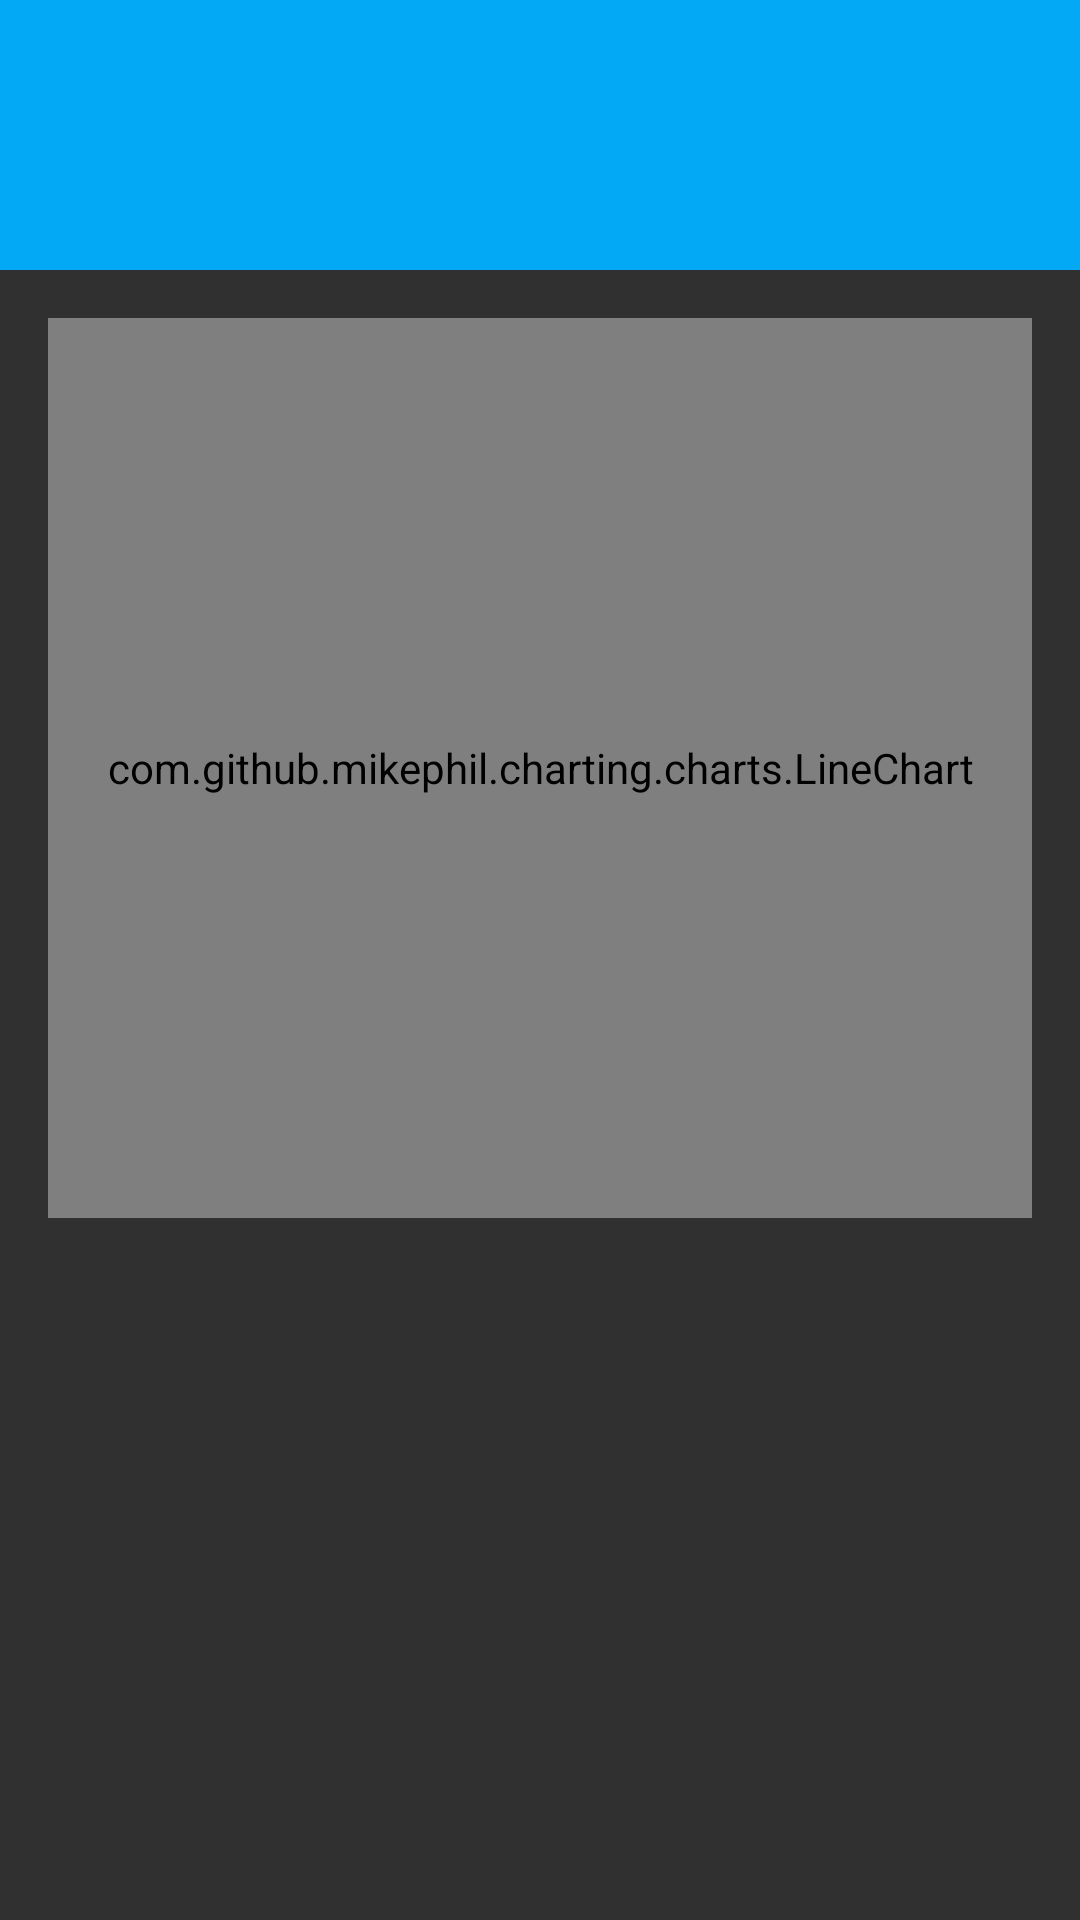

Reconstruct the res/layout file that produces this screen, plus the resources it refers to.
<!-- AndroidManifest.xml: application theme AppTheme -->
<!-- res/layout/activity_stock_more_info.xml -->
<?xml version="1.0" encoding="utf-8"?>
<ScrollView

    xmlns:android="http://schemas.android.com/apk/res/android"
    xmlns:app="http://schemas.android.com/apk/res-auto"
    xmlns:tools="http://schemas.android.com/tools"
    android:layout_width="match_parent"
    android:layout_height="match_parent">

    <android.support.constraint.ConstraintLayout
        android:layout_width="match_parent"
        android:layout_height="match_parent"
        android:gravity="center_vertical"
        android:orientation="horizontal"
        tools:context="com.udacity.stockhawk.ui.StockMoreInfo">

        <ImageView
            android:id="@+id/imageView3"
            android:layout_width="0dp"
            android:layout_height="90dp"
            android:layout_margin="0dp"
            android:background="@color/colorPrimary"
            android:padding="0dp"
            app:layout_constraintHorizontal_bias="0.0"
            app:layout_constraintLeft_toLeftOf="parent"
            app:layout_constraintRight_toRightOf="parent"
            app:layout_constraintTop_toTopOf="parent" />


        <TextView
            android:id="@+id/stockName"
            style="?android:textAppearanceLarge"
            android:layout_width="wrap_content"
            android:layout_height="wrap_content"
            android:layout_marginStart="32dp"

            app:layout_constraintBottom_toBottomOf="@+id/imageView3"
            app:layout_constraintLeft_toLeftOf="@+id/imageView3"
            app:layout_constraintTop_toTopOf="@+id/imageView3"
            tools:text="Android" />


        <TextView
            android:id="@+id/percentage_change"
            style="?android:textAppearanceLarge"
            android:layout_width="wrap_content"
            android:layout_height="wrap_content"
            android:layout_marginEnd="24dp"
            android:layout_marginStart="8dp"
            android:layout_marginTop="8dp"
            app:layout_constraintBottom_toBottomOf="@+id/imageView3"
            app:layout_constraintHorizontal_bias="0.9"
            app:layout_constraintLeft_toRightOf="@+id/stockName"
            app:layout_constraintRight_toRightOf="@+id/imageView3"
            app:layout_constraintTop_toBottomOf="@+id/price_change"
            tools:text="+92%" />


        <TextView
            android:id="@+id/price_change"
            style="?android:textAppearanceLarge"
            android:layout_width="wrap_content"
            android:layout_height="wrap_content"
            android:layout_marginEnd="24dp"
            android:layout_marginStart="8dp"
            android:layout_marginTop="8dp"
            app:layout_constraintHorizontal_bias="0.9"
            app:layout_constraintLeft_toRightOf="@+id/stockName"
            app:layout_constraintRight_toRightOf="@+id/imageView3"
            app:layout_constraintTop_toTopOf="@+id/imageView3"
            tools:text="+92%" />


        <com.github.mikephil.charting.charts.LineChart
            android:id="@+id/chart"
            android:layout_width="0dp"
            android:layout_height="300dp"
            android:layout_marginEnd="16dp"
            android:layout_marginStart="16dp"
            android:layout_marginTop="16dp"
            app:layout_constraintLeft_toLeftOf="parent"
            app:layout_constraintRight_toRightOf="parent"
            app:layout_constraintTop_toBottomOf="@+id/imageView3" />


    </android.support.constraint.ConstraintLayout>
</ScrollView>
<!-- resources referenced by this layout -->
<resources>
  <color name="colorPrimary">#03A9F4</color>
  <style name="AppTheme" parent="Theme.AppCompat">
          <item name="colorPrimary">@color/colorPrimary</item>
          <item name="colorPrimaryDark">@color/colorPrimaryDark</item>
          <item name="colorAccent">@color/colorAccent</item>
      </style>
  <color name="colorPrimaryDark">#0288D1</color>
  <color name="colorAccent">#448AFF</color>
</resources>
